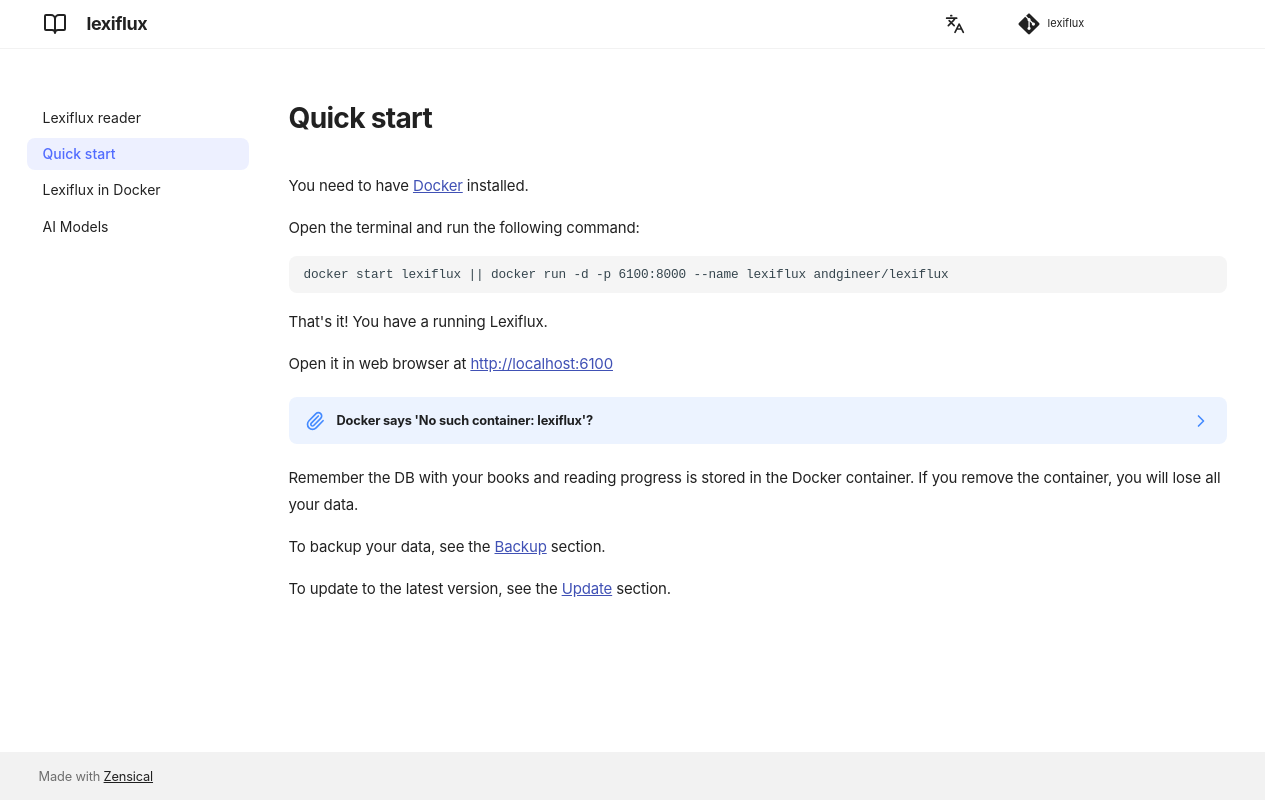

repository: andgineer/lexiflux · page: quickstart/index.html · generator: mkdocs

# Quick start
You need to have [Docker](https://docs.docker.com/get-docker/) installed.

Open the terminal and run the following command:

    docker start lexiflux || docker run -d -p 6100:8000 --name lexiflux andgineer/lexiflux

That's it! You have a running Lexiflux.

Open it in web browser at [http://localhost:6100](http://localhost:6100)

??? note "Docker says 'No such container: lexiflux'?"
    That's expected the first time. The command has two parts. `docker start lexiflux` starts your
    Lexiflux container, but the first time there is none yet, so Docker reports
    `No such container: lexiflux` and `failed to start containers: lexiflux`.

    Then the second part, `docker run`, downloads Lexiflux (Docker says
    `Unable to find image 'andgineer/lexiflux:latest' locally` and shows the download progress) and
    creates the container.

    From then on the same command just starts your container, without these messages.

Remember the DB with your books and reading progress is stored in the Docker container.
If you remove the container, you will lose all your data.

To backup your data, see the [Backup](docker.md#backup) section.

To update to the latest version, see the [Update](docker.md#updates) section.
